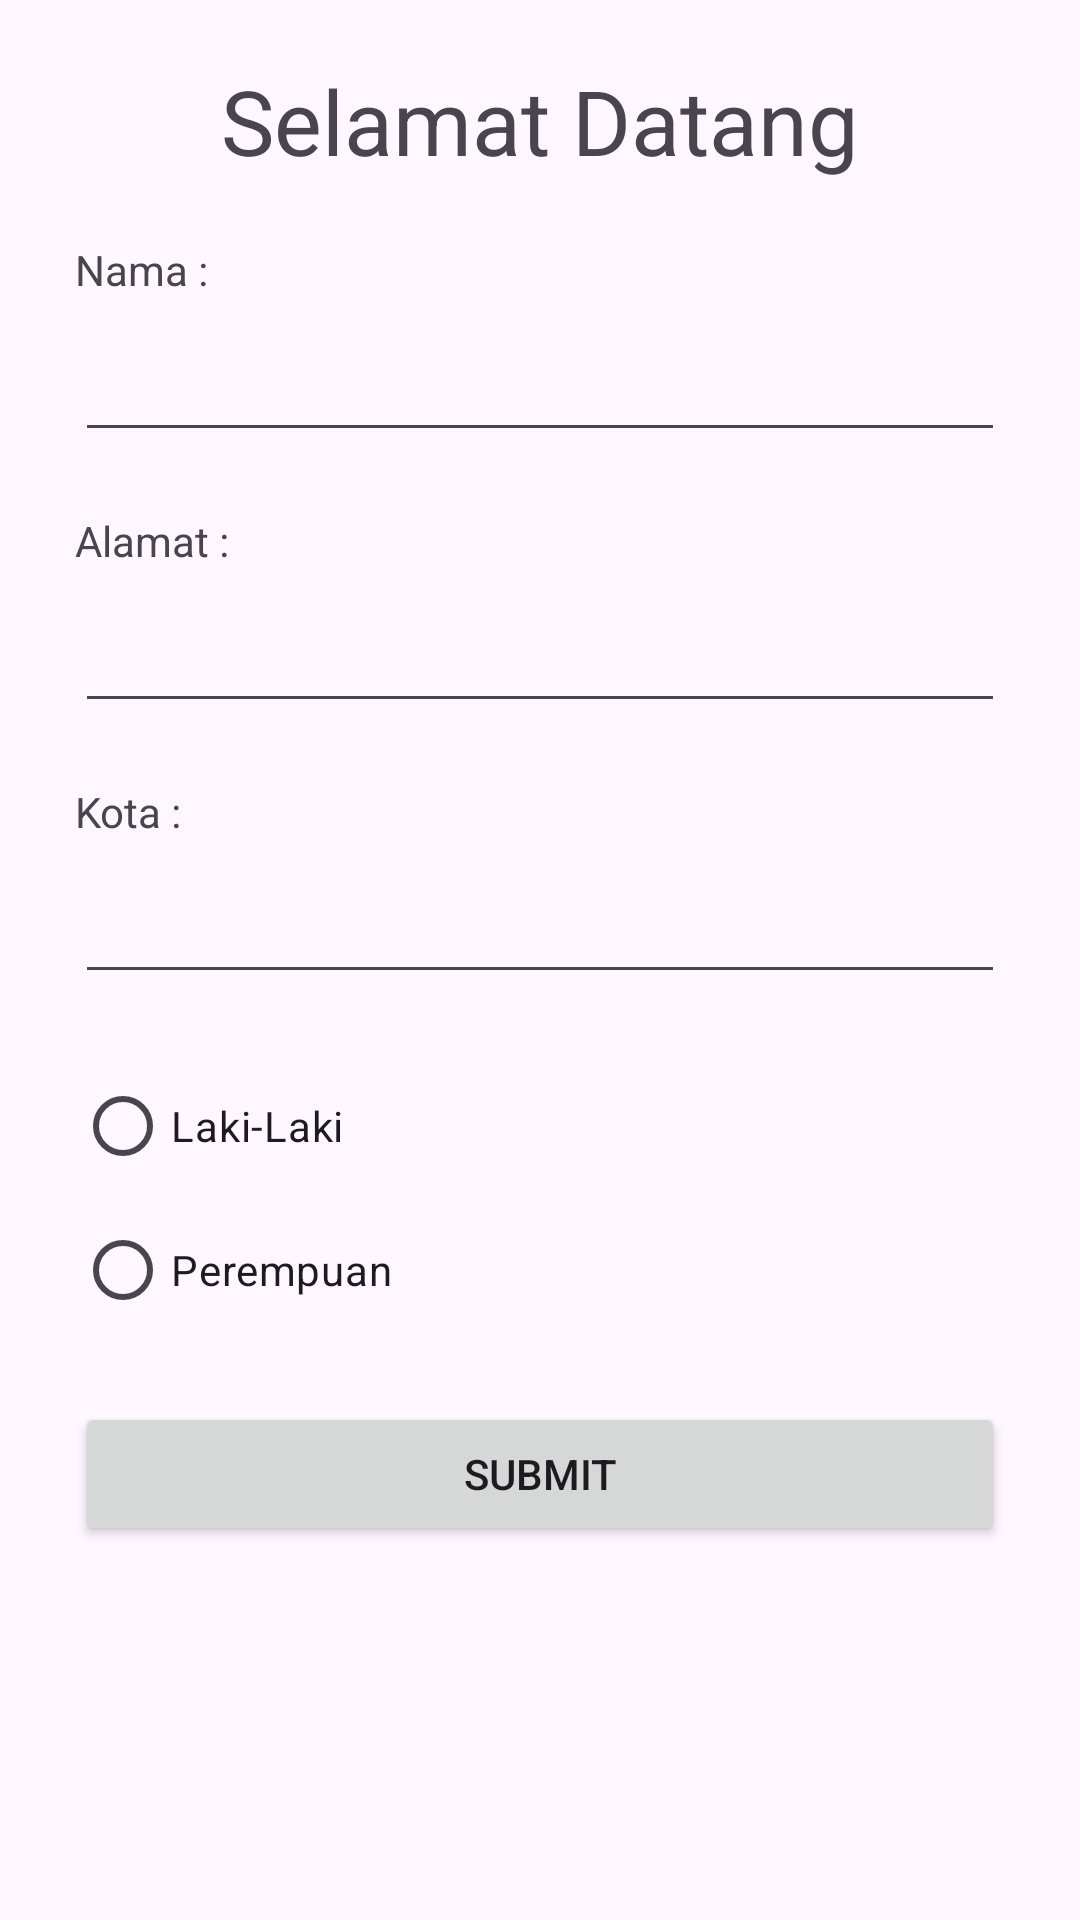

This screen was rendered from an Android layout file. Write that file and the resources it references.
<!-- AndroidManifest.xml: application theme Theme.MyBioData -->
<!-- res/layout/activity_main.xml -->
<?xml version="1.0" encoding="utf-8"?>
<LinearLayout xmlns:android="http://schemas.android.com/apk/res/android"
    xmlns:app="http://schemas.android.com/apk/res-auto"
    xmlns:tools="http://schemas.android.com/tools"
    android:layout_width="match_parent"
    android:layout_height="match_parent"
    android:orientation="vertical"
    tools:context=".MainActivity">
    <TextView
        android:id="@+id/textJudul"
        android:layout_width="match_parent"
        android:layout_height="wrap_content"
        android:layout_marginTop="20dp"
        android:text="Selamat Datang"
        android:textAlignment="center"
        android:textSize="30dp" />
    <TextView
        android:id="@+id/TVnama"
        android:layout_width="match_parent"
        android:layout_height="wrap_content"
        android:text="Nama : "
        android:layout_marginTop="20dp"
        android:layout_marginLeft="25dp"
        android:layout_marginRight="25dp"/>
    <EditText
        android:id="@+id/ETnama"
        android:layout_width="match_parent"
        android:layout_height="wrap_content"
        android:layout_marginLeft="25dp"
        android:layout_marginTop="10dp"
        android:layout_marginRight="25dp" />
    <TextView
        android:id="@+id/TValamat"
        android:layout_width="match_parent"
        android:layout_height="wrap_content"
        android:text="Alamat : "
        android:layout_marginTop="20dp"
        android:layout_marginLeft="25dp"
        android:layout_marginRight="25dp"/>
    <EditText
        android:id="@+id/ETalamat"
        android:layout_width="match_parent"
        android:layout_height="wrap_content"
        android:layout_marginLeft="25dp"
        android:layout_marginTop="10dp"
        android:layout_marginRight="25dp" />
    <TextView
        android:id="@+id/TVKota"
        android:layout_width="match_parent"
        android:layout_height="wrap_content"
        android:text="Kota : "
        android:layout_marginTop="20dp"
        android:layout_marginLeft="25dp"
        android:layout_marginRight="25dp"/>
    <EditText
        android:id="@+id/ETkota"
        android:layout_width="match_parent"
        android:layout_height="wrap_content"
        android:layout_marginLeft="25dp"
        android:layout_marginTop="10dp"
        android:layout_marginRight="25dp" />
    <RadioGroup
        android:layout_width="match_parent"
        android:layout_height="wrap_content"
        android:layout_marginLeft="25dp"
        android:layout_marginTop="20dp"
        android:layout_marginRight="25dp"
        android:id="@+id/pilih_jk">
        <RadioButton
            android:id="@+id/laki"
            android:layout_width="match_parent"
            android:layout_height="wrap_content"
            android:text="Laki-Laki" />
        <RadioButton
            android:id="@+id/perempuan"
            android:layout_width="match_parent"
            android:layout_height="wrap_content"
            android:text="Perempuan" />
    </RadioGroup>
    <Button
        android:id="@+id/submitButton"
        android:layout_width="match_parent"
        android:layout_height="wrap_content"
        android:layout_marginLeft="25dp"
        android:layout_marginTop="20dp"
        android:layout_marginRight="25dp"
        android:text="Submit" />
</LinearLayout>
<!-- resources referenced by this layout -->
<resources>
  <style name="Theme.MyBioData" parent="Base.Theme.MyBioData" />
  <style name="Base.Theme.MyBioData" parent="Theme.Material3.DayNight.NoActionBar">
          
          
      </style>
</resources>
